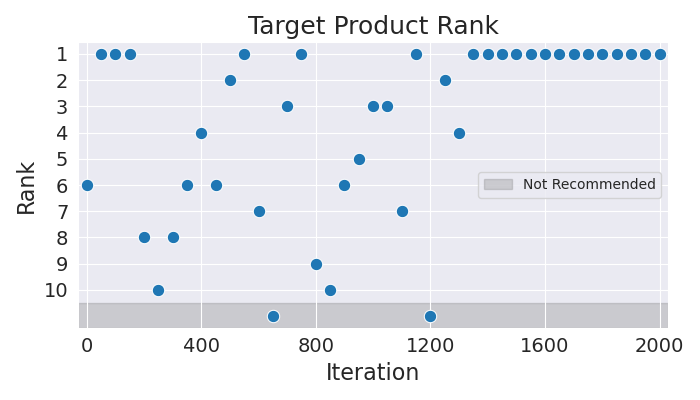

Values plotted in this chart, from the file beside it:
Iteration, Rank
0, 6
50, 1
100, 1
150, 1
200, 8
250, 10
300, 8
350, 6
400, 4
450, 6
500, 2
550, 1
600, 7
650, 11
700, 3
750, 1
800, 9
850, 10
900, 6
950, 5
1000, 3
1050, 3
1100, 7
1150, 1
1200, 11
1250, 2
1300, 4
1350, 1
1400, 1
1450, 1
1500, 1
1550, 1
1600, 1
1650, 1
1700, 1
1750, 1
1800, 1
1850, 1
1900, 1
1950, 1
2000, 1
